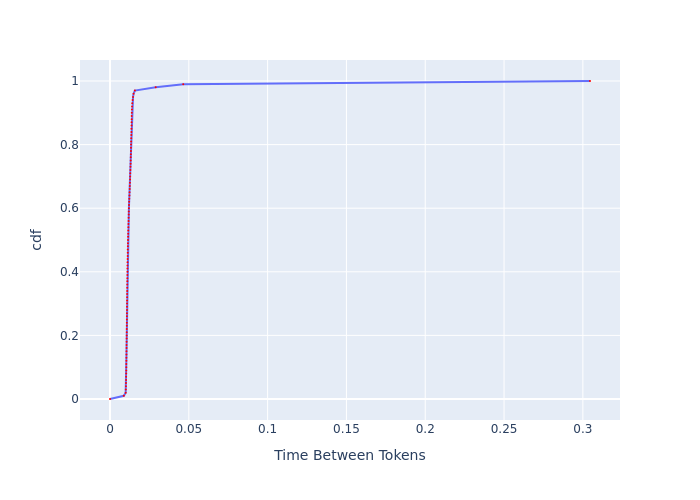

The file beside this chart, header and first rows:
, cdf, Time Between Tokens
0, 0.0, 0.0
1, 0.01, 0.008782
2, 0.02, 0.009942
3, 0.03, 0.01002
4, 0.04, 0.0101
5, 0.05, 0.01016
6, 0.06, 0.0102
7, 0.07, 0.01024
8, 0.08, 0.01029
9, 0.09, 0.01033
10, 0.1, 0.01035
11, 0.11, 0.01037
12, 0.12, 0.01039
13, 0.13, 0.01041
14, 0.14, 0.01045
15, 0.15, 0.01047
16, 0.16, 0.01049
17, 0.17, 0.01051
18, 0.18, 0.01056
19, 0.19, 0.01058
20, 0.2, 0.0106
21, 0.21, 0.01062
22, 0.22, 0.01064
23, 0.23, 0.01066
24, 0.24, 0.01068
25, 0.25, 0.01071
26, 0.26, 0.01073
27, 0.27, 0.01075
28, 0.28, 0.01077
29, 0.29, 0.01079
30, 0.3, 0.01081
31, 0.31, 0.01083
32, 0.32, 0.01086
33, 0.33, 0.01088
34, 0.34, 0.0109
35, 0.35, 0.01092
36, 0.36, 0.01094
37, 0.37, 0.01099
38, 0.38, 0.01101
39, 0.39, 0.01103
40, 0.4, 0.01105
41, 0.41, 0.01108
42, 0.42, 0.0111
43, 0.43, 0.01112
44, 0.44, 0.01116
45, 0.45, 0.01121
46, 0.46, 0.01125
47, 0.47, 0.01128
48, 0.48, 0.01132
49, 0.49, 0.01139
50, 0.5, 0.01144
51, 0.51, 0.01148
52, 0.52, 0.01155
53, 0.53, 0.0116
54, 0.54, 0.01164
55, 0.55, 0.01171
56, 0.56, 0.01178
57, 0.57, 0.01183
58, 0.58, 0.0119
59, 0.59, 0.01193
... 41 more rows
